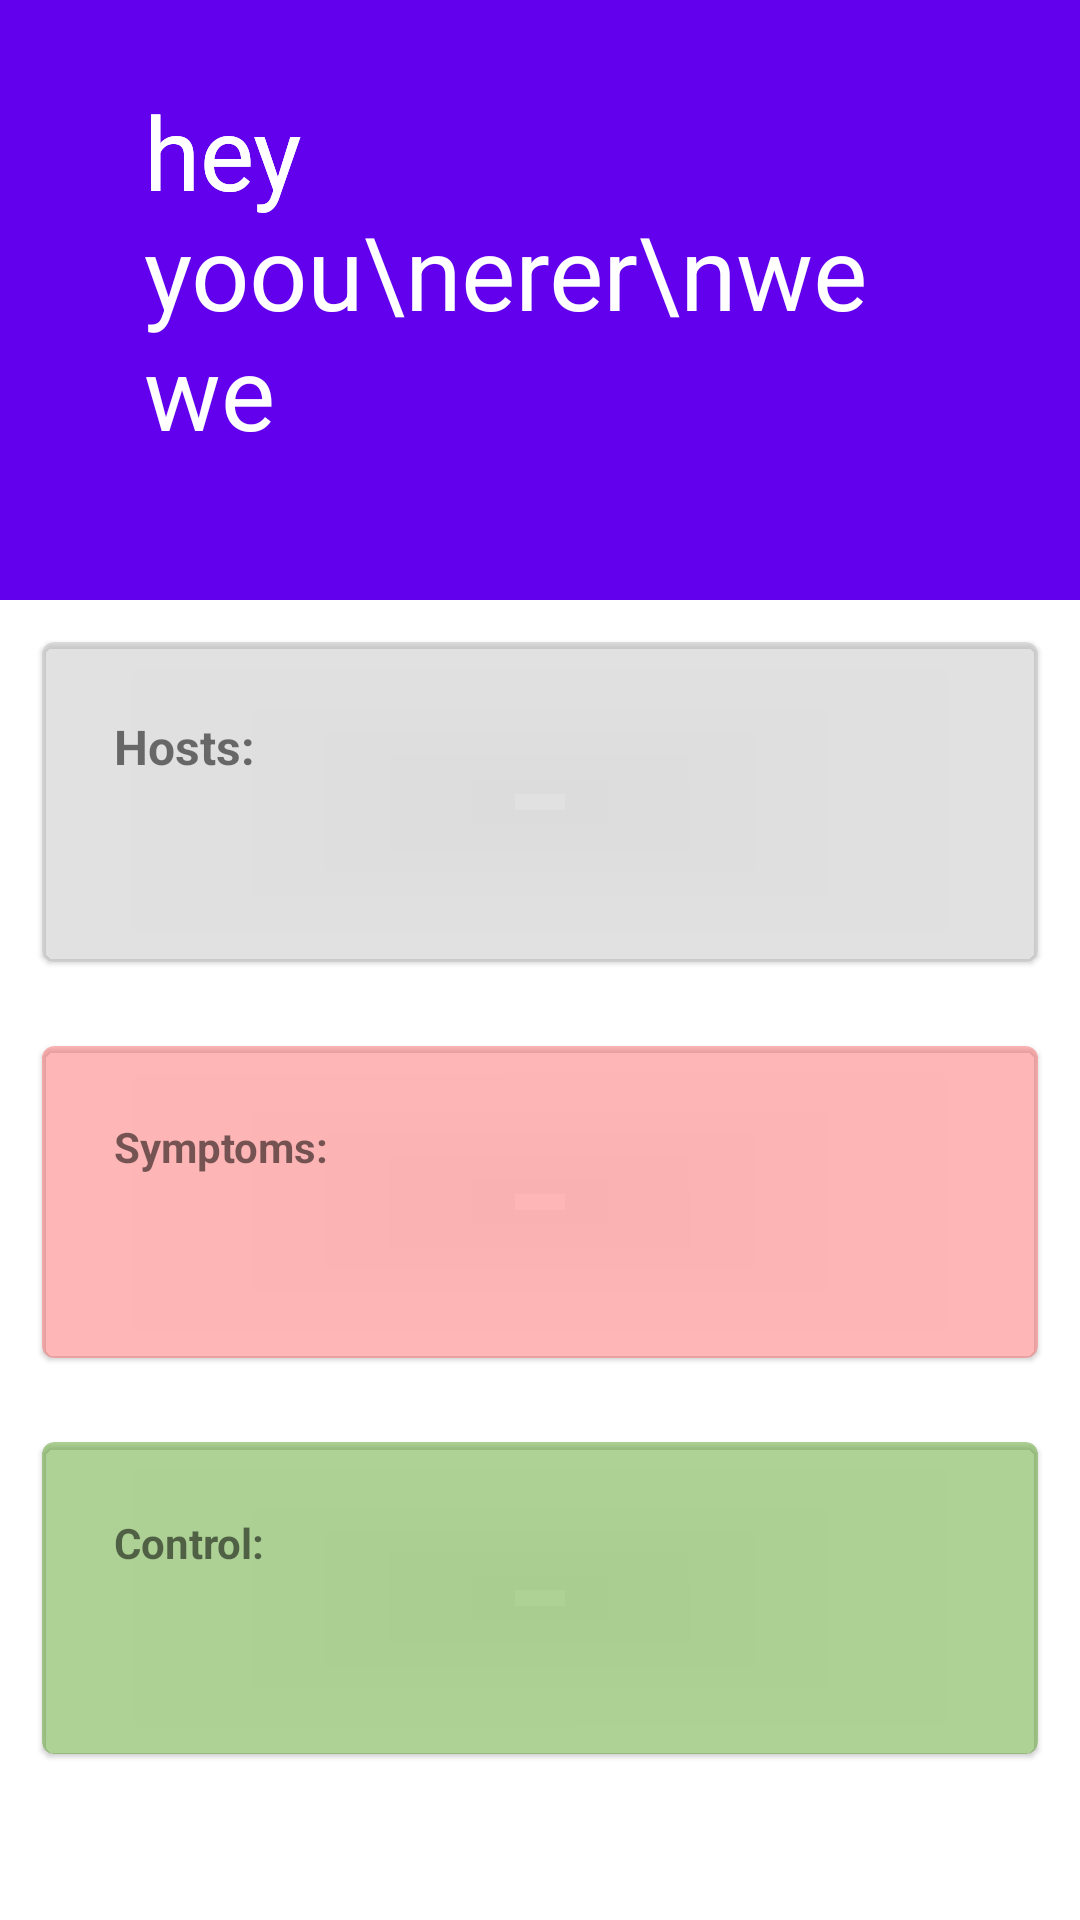

Reconstruct the res/layout file that produces this screen, plus the resources it refers to.
<!-- AndroidManifest.xml: application theme Theme.example -->
<!-- res/layout/fragment_disease_details.xml -->
<?xml version="1.0" encoding="utf-8"?>
<androidx.coordinatorlayout.widget.CoordinatorLayout xmlns:android="http://schemas.android.com/apk/res/android"
    xmlns:app="http://schemas.android.com/apk/res-auto"
    xmlns:tools="http://schemas.android.com/tools"
    android:layout_width="match_parent"
    android:layout_height="match_parent"
    tools:context=".ui.disease_details.DiseaseDetailsFragment">

    <com.google.android.material.appbar.AppBarLayout
        android:id="@+id/appBar"
        android:layout_width="match_parent"
        android:layout_height="wrap_content"
        android:theme="@style/Theme.example.AppBarOverlay">


        <com.google.android.material.appbar.CollapsingToolbarLayout
            android:id="@+id/collapsingToolbar"
            android:layout_width="match_parent"
            android:layout_height="200dp"
            android:background="?attr/colorPrimary"
            app:contentScrim="?attr/colorPrimary"
            app:expandedTitleGravity="top"
            app:expandedTitleMarginStart="48dp"
            app:expandedTitleMarginEnd="64dp"
            app:maxLines="3"
            app:title="hey yoou\nerer\nwewe"
            app:collapsedTitleGravity="start"
            app:layout_scrollFlags="scroll|exitUntilCollapsed">

            <ImageView
                android:id="@+id/expandedImage"
                android:layout_width="match_parent"
                android:layout_height="match_parent"
                android:scaleType="centerCrop"
                app:layout_collapseMode="parallax"
                android:foreground="@color/grey_transparent"
                app:layout_collapseParallaxMultiplier="0.7" />

            <androidx.appcompat.widget.Toolbar
                android:id="@+id/toolbar"
                android:layout_width="match_parent"
                android:layout_height="?attr/actionBarSize"
                app:popupTheme="@style/Theme.example.PopupOverlay"
                app:layout_collapseMode="pin" />
        </com.google.android.material.appbar.CollapsingToolbarLayout>


    </com.google.android.material.appbar.AppBarLayout>

    <androidx.core.widget.NestedScrollView
        android:layout_width="match_parent"
        android:layout_height="match_parent"
        app:layout_behavior="@string/appbar_scrolling_view_behavior">

        <LinearLayout
            android:layout_width="match_parent"
            android:layout_height="match_parent"
            android:gravity="center"
            android:orientation="vertical">

            <TextView
                android:id="@+id/confidence"
                android:layout_margin="14dp"
                android:layout_width="wrap_content"
                android:layout_height="wrap_content"
                android:visibility="gone"
                android:background="@drawable/confidence_drawable"
                tools:text="Confidence: 99%"/>

            <com.google.android.material.card.MaterialCardView
                android:layout_width="match_parent"
                android:layout_height="wrap_content"
                android:layout_margin="14dp"
                app:cardBackgroundColor="@color/grey_light">

                <LinearLayout
                    android:layout_width="match_parent"
                    android:layout_height="wrap_content"
                    android:layout_margin="24dp"
                    android:orientation="vertical">

                    <TextView
                        android:layout_width="wrap_content"
                        android:layout_height="wrap_content"
                        android:textStyle="bold"
                        android:textSize="16sp"
                        android:text="Hosts:"/>
                    <TextView
                        android:id="@+id/hosts"
                        android:layout_width="wrap_content"
                        android:layout_height="wrap_content"
                        android:layout_marginTop="18dp"
                        tools:text="the hosts here"/>
                </LinearLayout>
            </com.google.android.material.card.MaterialCardView>

            <com.google.android.material.card.MaterialCardView
                android:layout_width="match_parent"
                android:layout_height="wrap_content"
                android:layout_margin="14dp"
                app:cardBackgroundColor="@color/red_light">

                <LinearLayout
                    android:layout_width="match_parent"
                    android:layout_height="wrap_content"
                    android:layout_margin="24dp"
                    android:textSize="16sp"
                    android:orientation="vertical">

                    <TextView
                        android:layout_width="wrap_content"
                        android:layout_height="wrap_content"
                        android:textStyle="bold"
                        android:text="Symptoms:"/>
                    <TextView
                        android:id="@+id/symptoms"
                        android:layout_width="wrap_content"
                        android:layout_height="wrap_content"
                        android:layout_marginTop="18dp"
                        tools:text="the hosts here"/>
                </LinearLayout>
            </com.google.android.material.card.MaterialCardView>


            <com.google.android.material.card.MaterialCardView
                android:layout_width="match_parent"
                android:layout_height="wrap_content"
                android:layout_margin="14dp"
                app:cardBackgroundColor="@color/green_light">

                <LinearLayout
                    android:layout_width="match_parent"
                    android:layout_height="wrap_content"
                    android:layout_margin="24dp"
                    android:textSize="16sp"
                    android:orientation="vertical">

                    <TextView
                        android:layout_width="wrap_content"
                        android:layout_height="wrap_content"
                        android:textStyle="bold"
                        android:text="Control:"/>
                    <TextView
                        android:id="@+id/controls"
                        android:layout_width="wrap_content"
                        android:layout_height="wrap_content"
                        android:layout_marginTop="18dp"
                        tools:text="the controls here"/>
                </LinearLayout>
            </com.google.android.material.card.MaterialCardView>

        </LinearLayout>
    </androidx.core.widget.NestedScrollView>
</androidx.coordinatorlayout.widget.CoordinatorLayout>
<!-- resources referenced by this layout -->
<resources>
  <color name="green_light">#805FA52E</color>
  <color name="grey_light">#80C3C3C3</color>
  <color name="red_light">#80FF6F6F</color>
  <!-- drawable confidence_drawable (drawable) -->
  <?xml version="1.0" encoding="UTF-8"?>
  <shape xmlns:android="http://schemas.android.com/apk/res/android">
      <solid android:color="#00000000"/>
      <stroke android:width="3dp" android:color="#B1BCBE" />
      <corners android:radius="50dp"/>
      <padding android:left="14dp" android:top="14dp" android:right="14dp" android:bottom="14dp" />
  </shape>
  <style name="Theme.example.AppBarOverlay" parent="ThemeOverlay.AppCompat.Dark.ActionBar" />
  <style name="Theme.example.PopupOverlay" parent="ThemeOverlay.AppCompat.Light" />
  <style name="Theme.example" parent="Theme.MaterialComponents.DayNight.DarkActionBar">
          
          <item name="colorPrimary">@color/purple_500</item>
          <item name="colorPrimaryVariant">@color/purple_700</item>
          <item name="colorOnPrimary">@color/white</item>
          
          <item name="colorSecondary">@color/teal_200</item>
          <item name="colorSecondaryVariant">@color/teal_700</item>
          <item name="colorOnSecondary">@color/black</item>
          
          <item name="android:statusBarColor" tools:targetApi="l">?attr/colorPrimaryVariant</item>
          
      </style>
  <color name="white">#FFFFFFFF</color>
  <color name="teal_200">#FF03DAC5</color>
  <color name="teal_700">#FF018786</color>
  <color name="black">#FF000000</color>
  <!-- not gathered from this repository: default colours our renderer supplied (Android Studio template values) -->
  <color name="purple_500">#FF6200EE</color>
  <color name="purple_700">#FF3700B3</color>
</resources>
